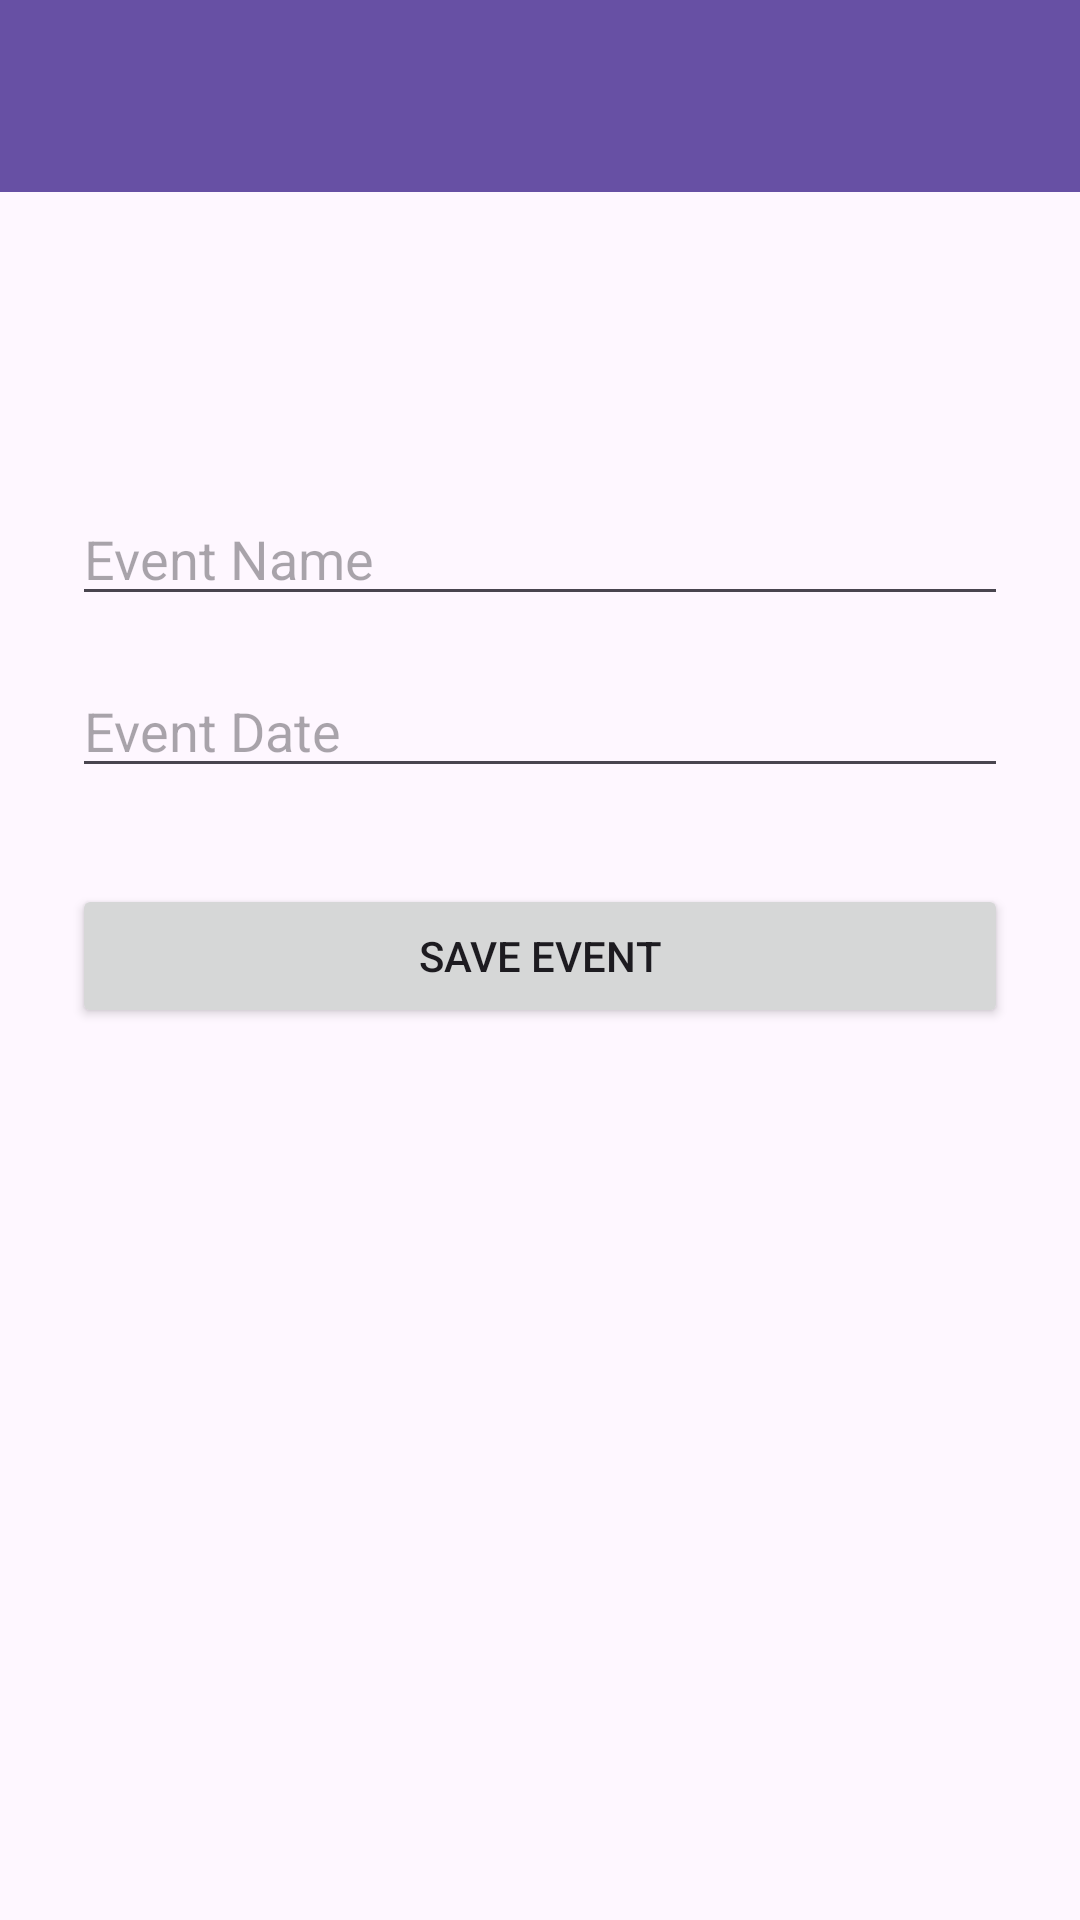

The Android layout XML behind this screen, and the referenced resources:
<!-- AndroidManifest.xml: application theme Theme.EventTrackerAtsushi -->
<!-- res/layout/activity_event_details.xml -->
<?xml version="1.0" encoding="utf-8"?>
<androidx.constraintlayout.widget.ConstraintLayout
    xmlns:android="http://schemas.android.com/apk/res/android"
    xmlns:app="http://schemas.android.com/apk/res-auto"
    android:layout_width="match_parent"
    android:layout_height="match_parent">


    <androidx.appcompat.widget.Toolbar
        android:id="@+id/toolbar"
        android:layout_width="0dp"
        android:layout_height="?attr/actionBarSize"
        android:background="?attr/colorPrimary"
        android:elevation="4dp"
        android:title="@string/app_name"
        app:titleTextColor="@android:color/white"
        app:layout_constraintTop_toTopOf="parent"
        app:layout_constraintStart_toStartOf="parent"
        app:layout_constraintEnd_toEndOf="parent" />


    <EditText
        android:id="@+id/etEventName"
        android:layout_width="0dp"
        android:layout_height="wrap_content"
        android:hint="@string/event_name"
        android:inputType="text"
        app:layout_constraintTop_toBottomOf="@id/toolbar"
        app:layout_constraintStart_toStartOf="parent"
        app:layout_constraintEnd_toEndOf="parent"
        android:layout_marginTop="100dp"
        android:layout_marginStart="24dp"
        android:layout_marginEnd="24dp"/>

    <EditText
        android:id="@+id/etDate"
        android:layout_width="0dp"
        android:layout_height="wrap_content"
        android:hint="@string/event_date"
        android:inputType="date"
        app:layout_constraintTop_toBottomOf="@id/etEventName"
        app:layout_constraintStart_toStartOf="parent"
        app:layout_constraintEnd_toEndOf="parent"
        android:layout_marginTop="16dp"
        android:layout_marginStart="24dp"
        android:layout_marginEnd="24dp"/>

    <Button
        android:id="@+id/btnSaveEvent"
        android:layout_width="0dp"
        android:layout_height="wrap_content"
        android:text="@string/save_event"
        app:layout_constraintTop_toBottomOf="@id/etDate"
        app:layout_constraintStart_toStartOf="parent"
        app:layout_constraintEnd_toEndOf="parent"
        android:layout_marginTop="32dp"
        android:layout_marginStart="24dp"
        android:layout_marginEnd="24dp"/>

</androidx.constraintlayout.widget.ConstraintLayout>
<!-- resources referenced by this layout -->
<resources>
  <string name="app_name">Event Tracker</string>
  <string name="event_date">Event Date</string>
  <string name="event_name">Event Name</string>
  <string name="save_event">Save Event</string>
  <style name="Theme.EventTrackerAtsushi" parent="Base.Theme.EventTrackerAtsushi" />
  <style name="Base.Theme.EventTrackerAtsushi" parent="Theme.Material3.DayNight.NoActionBar">
          
          
      </style>
</resources>
